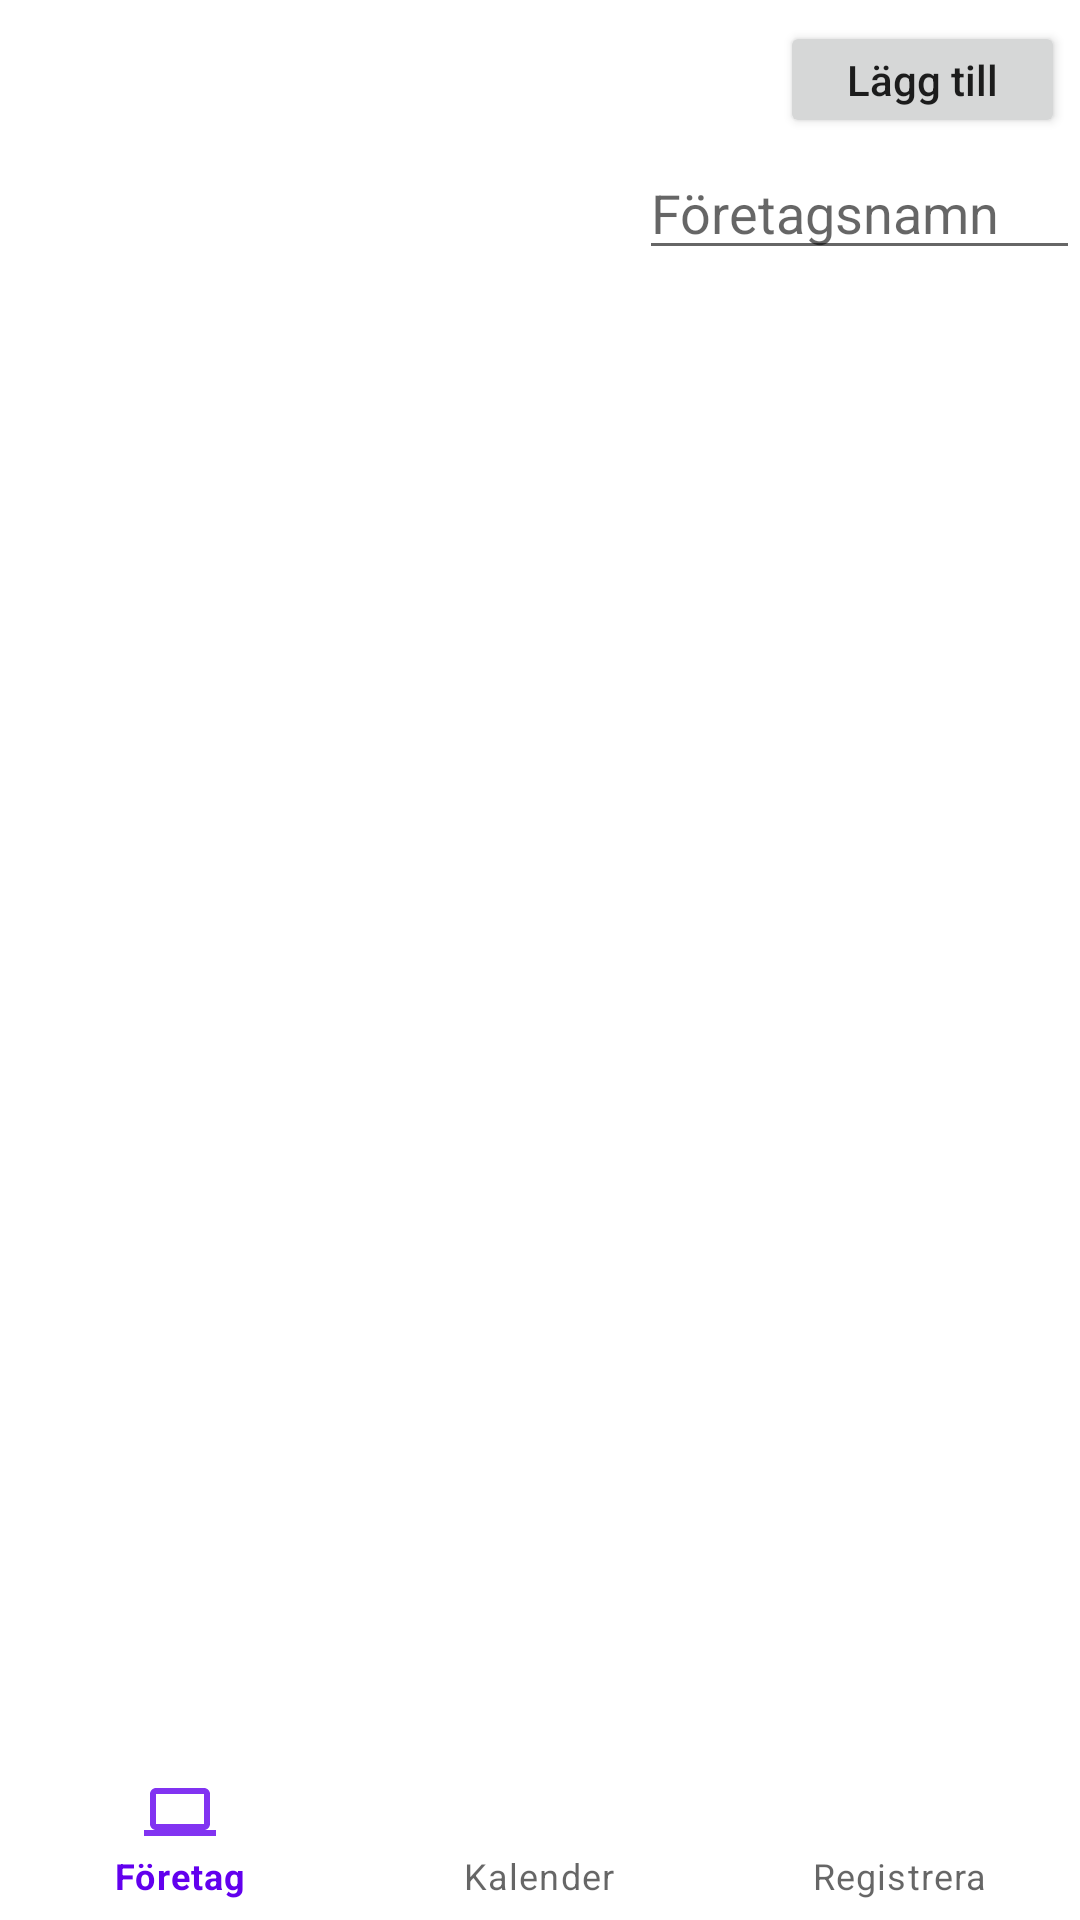

This screen was rendered from an Android layout file. Write that file and the resources it references.
<!-- AndroidManifest.xml: application theme Theme.MaterialComponents.DayNight.NoActionBar -->
<!-- res/layout/activity_company_register.xml -->
<?xml version="1.0" encoding="utf-8"?>
<RelativeLayout xmlns:android="http://schemas.android.com/apk/res/android"
    xmlns:app="http://schemas.android.com/apk/res-auto"
    xmlns:tools="http://schemas.android.com/tools"
    android:layout_width="match_parent"
    android:layout_height="match_parent"
    tools:context=".CompanyRegister.CompanyRegisterActivity"
    android:id="@+id/parentRelLayout">

    


    <RelativeLayout
        android:id="@+id/recViewRelLayout"
        android:layout_width="wrap_content"
        android:layout_height="wrap_content"
        android:layout_marginStart="5dp"
        android:layout_marginLeft="5dp"
        android:layout_marginTop="7dp"
        android:paddingBottom="60dp">

        <androidx.recyclerview.widget.RecyclerView
            android:id="@+id/companiesRecView"
            android:layout_width="wrap_content"
            android:layout_height="wrap_content" />

    </RelativeLayout>

    <RelativeLayout
        android:layout_width="wrap_content"
        android:layout_height="wrap_content"
        android:id="@+id/bottomNavRelLayout"
        android:layout_alignParentBottom="true">

        <com.google.android.material.bottomnavigation.BottomNavigationView
            android:id="@+id/bottomNavView"
            android:layout_width="match_parent"
            android:layout_height="wrap_content"
            app:menu="@menu/bottom_nav_menu" />

    </RelativeLayout>

    <Button
        android:id="@+id/btnAddCompany"
        android:layout_width="95dp"
        android:layout_height="39dp"
        android:text="Lägg till"
        android:textAllCaps="false"
        android:layout_alignParentRight="true"
        android:layout_alignParentEnd="true"
        android:layout_marginTop="7dp"
        android:layout_marginRight="5dp"/>

    <EditText
        android:id="@+id/edtTxtAddCompany"
        android:layout_width="147dp"
        android:layout_height="39dp"
        android:ems="10"
        android:inputType="textPersonName"
        android:hint="Företagsnamn"
        android:layout_below="@id/btnAddCompany"
        android:layout_alignParentRight="true"
        android:layout_alignParentEnd="true"
        android:layout_marginTop="5dp"/>


</RelativeLayout>
<!-- resources referenced by this layout -->
<resources>

</resources>
